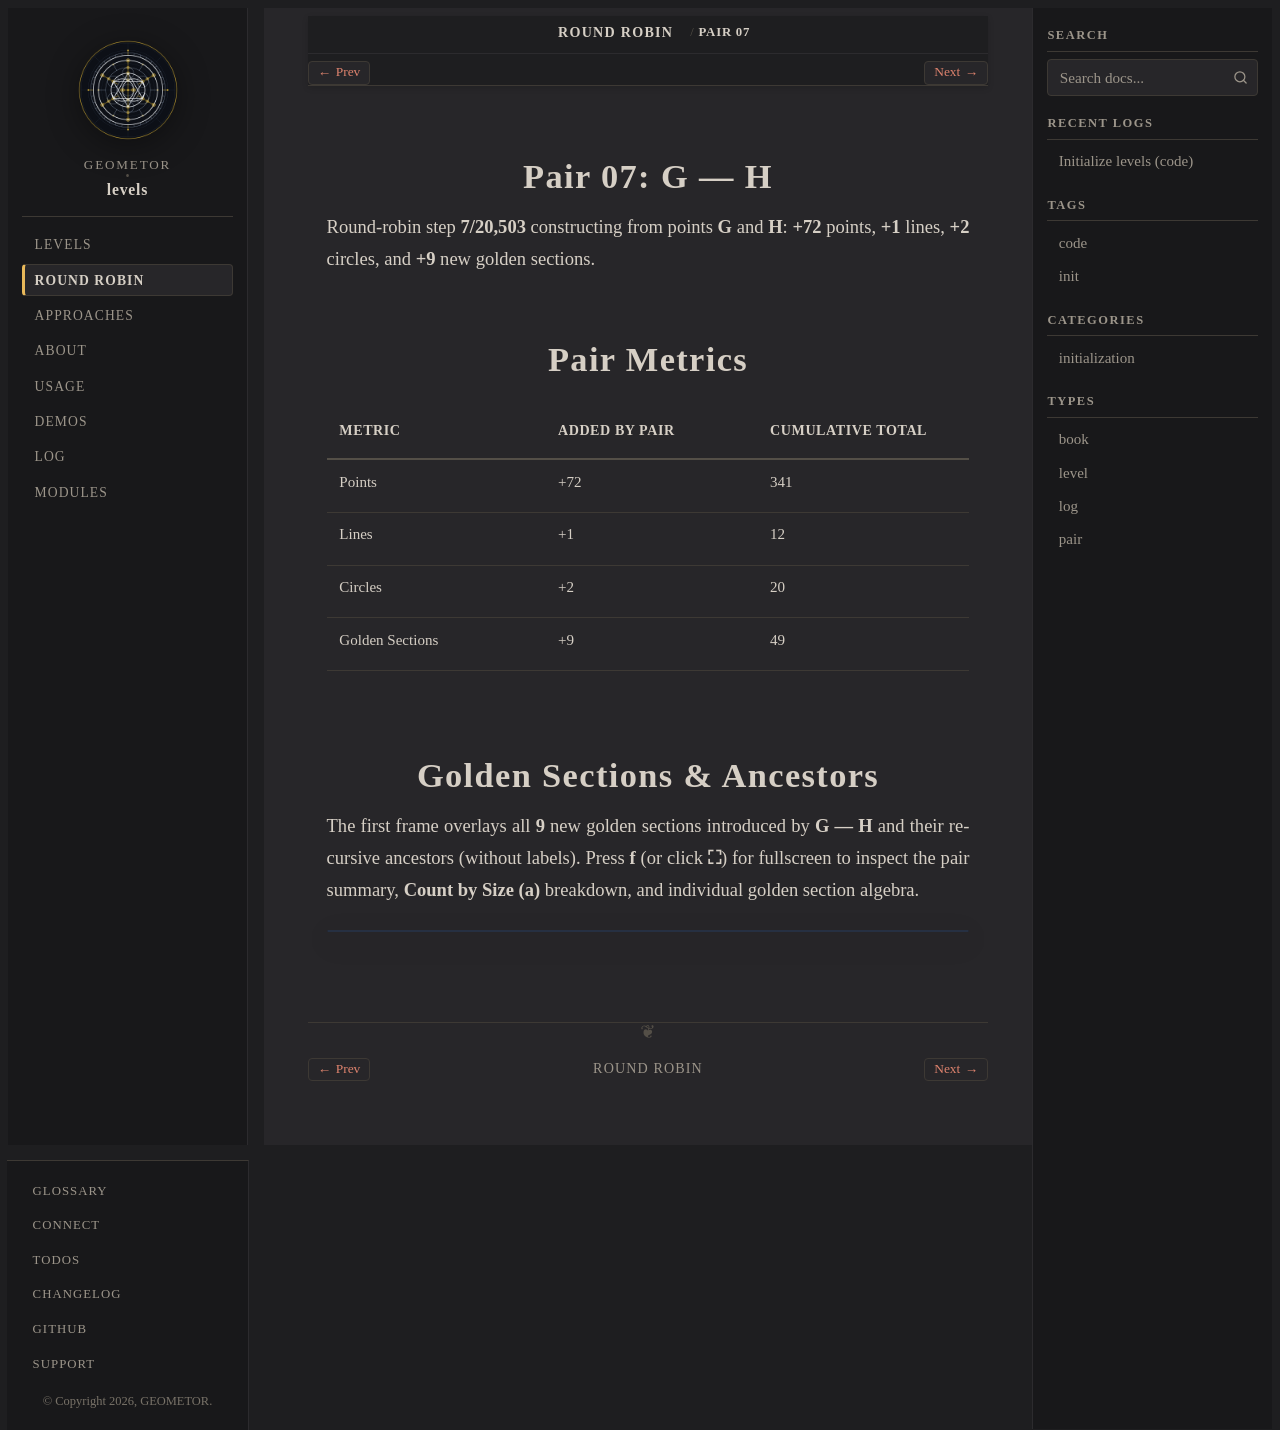

repository: geometor/levels · page: round-robin/pair-07-g-h/index.html · generator: sphinx

:type: pair
:order: 7

==============
Pair 07: G — H
==============

.. container:: lead

   Round-robin step **7/20,503** constructing from points **G** and **H**: **+72** points, **+1** lines, **+2** circles, and **+9** new golden sections.

Pair Metrics
============

.. list-table::
   :header-rows: 1
   :widths: 34 33 33

   * - Metric
     - Added by Pair
     - Cumulative Total
   * - Points
     - +72
     - 341
   * - Lines
     - +1
     - 12
   * - Circles
     - +2
     - 20
   * - Golden Sections
     - +9
     - 49

Golden Sections & Ancestors
===========================

The first frame overlays all **9** new golden sections introduced by **G — H** and their recursive ancestors (without labels). Press **f** (or click **⛶**) for fullscreen to inspect the pair summary, **Count by Size (a)** breakdown, and individual golden section algebra.

.. raw:: html

   <div class="geometor-svg-switcher"
        data-manifest="../../_static/svg/rr/pair_07/manifest.json"
        data-base="../../_static/svg/rr/pair_07/"
        data-interval="1500">
   </div>
